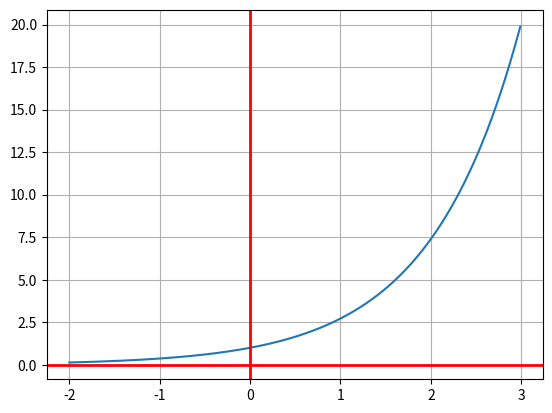

Python code for this plot:
from matplotlib.axes import Axes
from numpy import *
import matplotlib.pyplot as plt

x = arange(-2, 3, .01)
y = e ** x

plt.plot(x, y)
# draw a thick red hline at y=0 that spans the xrange
plt.axhline(linewidth=2, color='r')
plt.axvline(linewidth=2, color='r')
ax: Axes = plt.gca()
ax.grid(True)
# plt.axis([-1, 2, -1, 2])

plt.show()